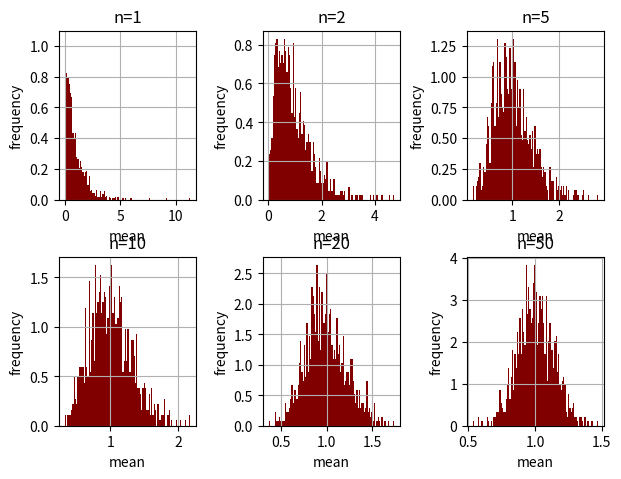

This chart was generated by the following Python code:
#!/usr/bin/python
#python 3.8.
# [redacted]
# [redacted]
#04/11/2022

import math
import matplotlib.pyplot as plt
import numpy as np
from numpy import random


n_sample=[1,2,5,10,15,20,50]
m=[] 
for n in n_sample:
	arr=np.zeros(1000) #dummy array
	for i in range (1000): #number of experiments is 1000 'm'
		exp_pdf=random.exponential(1, n) # creating exponential pdf array a=1:scale(given), size=n=from 1 to 50 
		mean=np.mean(exp_pdf) #calculating mean of chosed values
		arr[i]=mean
	m.append(arr)


fig, axs = plt.subplots(2,3)
fig.tight_layout(pad=2.0) #adjusting the space btw plots
axs[0,0].set_title('n=1')
axs[0,0].set_xlabel('mean')
axs[0,0].set_ylabel('frequency')
n, bins, patches= axs[0,0].hist(m[0], 100, alpha=1.0, density=True, color='maroon') #this is the syntax 
axs[0,0].grid(True)

axs[0,1].set_title('n=2')
axs[0,1].set_xlabel('mean')
axs[0,1].set_ylabel('frequency')
n, bins, patches= axs[0,1].hist(m[1], 100, alpha=1.0, density=True, color='maroon') #this is the syntax 
axs[0,1].grid(True)

axs[0,2].set_title('n=5')
axs[0,2].set_xlabel('mean')
axs[0,2].set_ylabel('frequency')
n, bins, patches= axs[0,2].hist(m[2], 100, alpha=1.0, density=True, color='maroon') #this is the syntax 
axs[0,2].grid(True)

axs[1,0].set_title('n=10')
axs[1,0].set_xlabel('mean')
axs[1,0].set_ylabel('frequency')
n, bins, patches= axs[1,0].hist(m[3], 100, alpha=1.0, density=True, color='maroon') #this is the syntax 
axs[1,0].grid(True)

axs[1,1].set_title('n=20')
axs[1,1].set_xlabel('mean')
axs[1,1].set_ylabel('frequency')
n, bins, patches= axs[1,1].hist(m[5], 100, alpha=1.0, density=True, color='maroon') #this is the syntax 
axs[1,1].grid(True)

axs[1,2].set_title('n=50')
axs[1,2].set_xlabel('mean')
axs[1,2].set_ylabel('frequency')
n, bins, patches= axs[1,2].hist(m[6], 100, alpha=1.0, density=True, color='maroon') #this is the syntax 
axs[1,2].grid(True)
plt.show()
